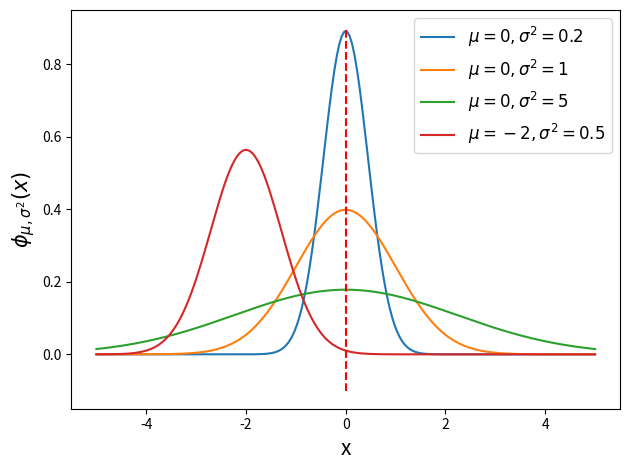

Generate this figure with matplotlib:
import numpy as np
import matplotlib.pyplot as plt


def normal_distribution(mu=0, sigma2=2., n=100):
    x = np.linspace(-5, 5, 2 * n)
    y = (1 / np.sqrt(2 * np.pi * sigma2)) * np.exp(-((x - mu) ** 2) / (2 * sigma2))
    return x, y


def visualization_normal_dis():
    x, y = normal_distribution(mu=0, sigma2=0.2)
    plt.plot(x, y, label=r'$\mu=0,\sigma^2=0.2$')
    x, y = normal_distribution(mu=0, sigma2=1)
    plt.plot(x, y, label=r'$\mu=0,\sigma^2=1$')
    x, y = normal_distribution(mu=0, sigma2=5)
    plt.plot(x, y, label=r'$\mu=0,\sigma^2=5$')
    x, y = normal_distribution(mu=-2, sigma2=0.5)
    plt.plot(x, y, label=r'$\mu=-2,\sigma^2=0.5$')

    plt.vlines(0, -0.10, 0.9, color='r',linestyles='--')
    plt.xlabel('x', fontsize=15)
    plt.ylabel(r'$\phi_{\mu,\sigma^2}(x)$', fontsize=15)
    plt.legend(fontsize=12)
    plt.tight_layout()  # 调整子图间距
    plt.show()


if __name__ == '__main__':
    visualization_normal_dis()
